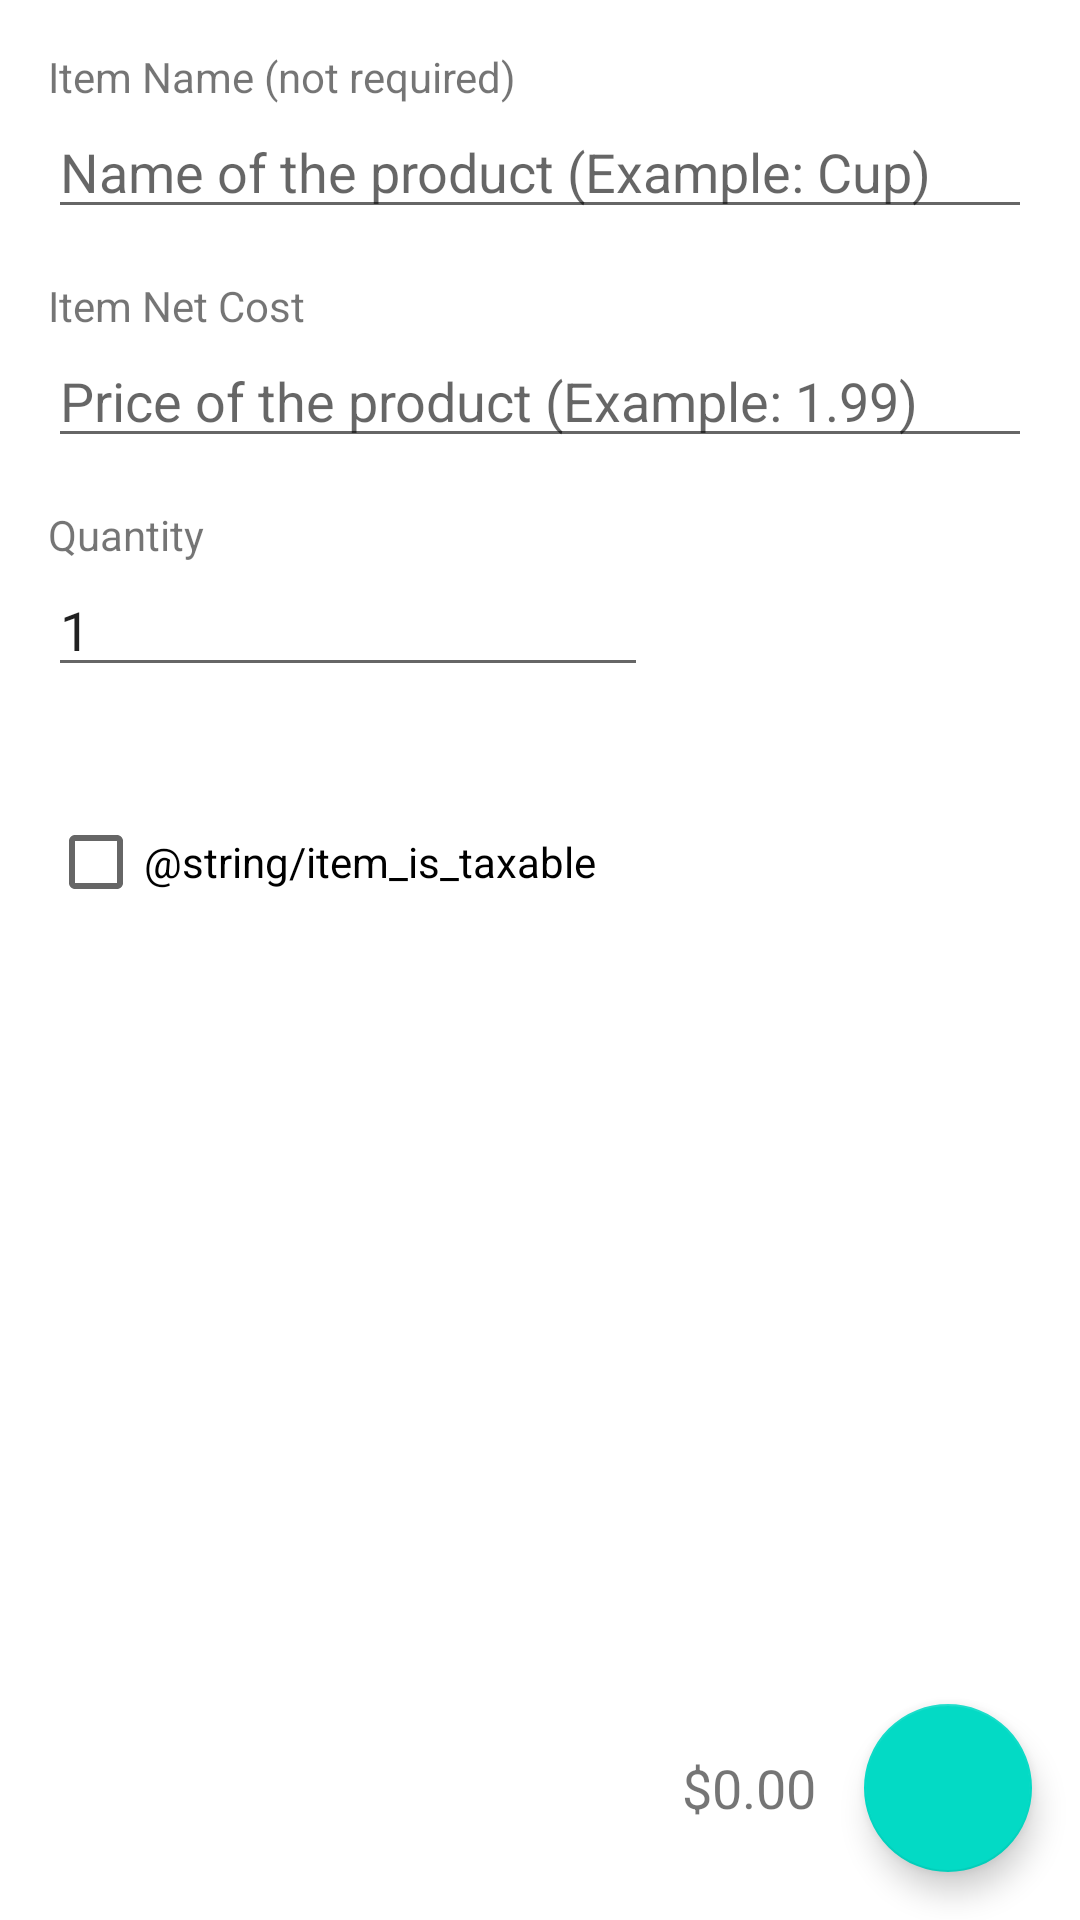

The Android layout XML behind this screen, and the referenced resources:
<!-- AndroidManifest.xml: application theme Theme.PriceCalc -->
<!-- res/layout/activity_add_item.xml -->
<?xml version="1.0" encoding="utf-8"?>
<androidx.constraintlayout.widget.ConstraintLayout xmlns:android="http://schemas.android.com/apk/res/android"
    xmlns:app="http://schemas.android.com/apk/res-auto"
    xmlns:tools="http://schemas.android.com/tools"
    android:id="@+id/linearLayout2"
    android:layout_width="match_parent"
    android:layout_height="match_parent"
    android:fitsSystemWindows="true"
    android:label="@string/add_item"
    tools:context=".AddItem">

        <ScrollView
            android:id="@+id/scrollView2"
            android:layout_width="0dp"
            android:layout_height="0dp"
            app:layout_constraintBottom_toBottomOf="@+id/coordinatorLayoutA"
            app:layout_constraintEnd_toEndOf="parent"
            app:layout_constraintStart_toStartOf="parent"
            app:layout_constraintTop_toTopOf="parent">

                <LinearLayout
                    android:layout_width="match_parent"
                    android:layout_height="wrap_content"
                    android:layout_marginStart="16dp"
                    android:layout_marginTop="16dp"
                    android:layout_marginEnd="16dp"
                    android:orientation="vertical"
                    app:layout_constraintEnd_toEndOf="parent"
                    app:layout_constraintStart_toStartOf="parent"
                    app:layout_constraintTop_toTopOf="parent">

                        <TextView
                            android:id="@+id/textView2"
                            android:layout_width="wrap_content"
                            android:layout_height="wrap_content"
                            android:focusable="false"
                            android:focusableInTouchMode="false"
                            android:text="@string/itemNameHint" />

                        <EditText
                            android:id="@+id/itemNameEditText"
                            android:layout_width="match_parent"
                            android:layout_height="wrap_content"
                            android:autofillHints=""
                            android:ems="10"
                            android:hint="@string/itemNameEditText_Hint"
                            android:inputType="textCapWords"
                            android:maxLength="100"
                            android:maxLines="1"
                            android:singleLine="true"
                            tools:ignore="TouchTargetSizeCheck" />

                        <TextView
                            android:id="@+id/textView3"
                            android:layout_width="wrap_content"
                            android:layout_height="wrap_content"
                            android:layout_marginTop="16dp"
                            android:focusable="false"
                            android:focusableInTouchMode="false"
                            android:text="@string/item_net_cost" />

                        <EditText
                            android:id="@+id/itemCostEditText"
                            android:layout_width="match_parent"
                            android:layout_height="wrap_content"
                            android:ems="10"
                            android:hint="@string/ProductPriceLabelHint"
                            android:importantForAutofill="no"
                            android:inputType="numberDecimal"
                            android:maxLength="50"
                            android:maxLines="1"
                            android:singleLine="true"
                            tools:ignore="TouchTargetSizeCheck" />

                        <TextView
                            android:id="@+id/textView5"
                            android:layout_width="wrap_content"
                            android:layout_height="wrap_content"
                            android:layout_marginTop="16dp"
                            android:focusable="false"
                            android:focusableInTouchMode="false"
                            android:text="@string/quantity" />

                        <EditText
                            android:id="@+id/itemQuantityEditText"
                            android:layout_width="200dp"
                            android:layout_height="wrap_content"
                            android:ems="10"
                            android:hint="@string/item_quantity"
                            android:importantForAutofill="no"
                            android:inputType="number"
                            android:text="@string/defValue"
                            tools:ignore="LabelFor,TouchTargetSizeCheck" />

                        <LinearLayout
                            android:layout_width="match_parent"
                            android:layout_height="wrap_content"
                            android:layout_marginTop="8dp"
                            android:gravity="center_vertical"
                            android:orientation="horizontal">

                                <CheckBox
                                    android:id="@+id/isTaxDeductible_CheckBox"
                                    android:layout_width="wrap_content"
                                    android:layout_height="wrap_content"
                                    android:text="@string/item_is_taxable" />

                                <TextView
                                    android:id="@+id/textView"
                                    android:layout_width="wrap_content"
                                    android:layout_height="wrap_content"
                                    android:layout_marginStart="16dp"
                                    android:focusable="false"
                                    android:focusableInTouchMode="false"
                                    android:text="@string/addItem_taxDeductibleInfo"
                                    android:visibility="invisible" />
                        </LinearLayout>

                </LinearLayout>
        </ScrollView>

        <androidx.coordinatorlayout.widget.CoordinatorLayout
            android:id="@+id/coordinatorLayoutA"
            android:layout_width="0dp"
            android:layout_height="0dp"
            app:layout_constraintBottom_toBottomOf="parent"
            app:layout_constraintEnd_toEndOf="parent"
            app:layout_constraintStart_toStartOf="parent"
            app:layout_constraintTop_toTopOf="parent">

                <LinearLayout
                    android:id="@+id/linearLayoutMaster"
                    android:layout_width="match_parent"
                    android:layout_height="wrap_content"
                    android:layout_gravity="bottom|end"
                    android:gravity="center_vertical"
                    android:layoutDirection="rtl"
                    android:orientation="horizontal">

                        <com.google.android.material.floatingactionbutton.FloatingActionButton
                            android:id="@+id/confirmFloatingActionButton"
                            android:layout_width="wrap_content"
                            android:layout_height="wrap_content"
                            android:layout_marginStart="16dp"
                            android:layout_marginTop="16dp"
                            android:layout_marginEnd="16dp"
                            android:layout_marginBottom="16dp"
                            android:clickable="true"
                            android:contentDescription="@string/add_item"
                            android:focusable="true"
                            app:srcCompat="@drawable/ic_baseline_check_24" />

                        <TextView
                            android:id="@+id/totalCostLabel"
                            android:layout_width="wrap_content"
                            android:layout_height="wrap_content"
                            android:text="@string/defValue_Price"
                            android:textSize="18sp" />
                </LinearLayout>

        </androidx.coordinatorlayout.widget.CoordinatorLayout>

</androidx.constraintlayout.widget.ConstraintLayout>
<!-- resources referenced by this layout -->
<resources>
  <string name="ProductPriceLabelHint">Price of the product (Example: 1.99)</string>
  <string name="addItem_taxDeductibleInfo">If checked, item tax based on the specified tax rate will automatically be applied to the final price of the item.</string>
  <string name="add_item">Add Item</string>
  <string name="defValue">1</string>
  <string name="defValue_Price">$0.00</string>
  <string name="itemNameEditText_Hint">Name of the product (Example: Cup)</string>
  <string name="itemNameHint">Item Name (not required)</string>
  <string name="item_net_cost">Item Net Cost</string>
  <string name="item_quantity">Item Quantity</string>
  <string name="quantity">Quantity</string>
  <style name="Theme.PriceCalc" parent="Theme.MaterialComponents.DayNight.DarkActionBar">
          
          <item name="colorPrimary">@color/purple_500</item>
          <item name="colorPrimaryVariant">@color/purple_700</item>
          <item name="colorOnPrimary">@color/white</item>
          
          <item name="colorSecondary">@color/teal_200</item>
          <item name="colorSecondaryVariant">@color/teal_700</item>
          <item name="colorOnSecondary">@color/white</item>
          <item name="cardBackgroundColor">#FFFFFF</item>
          
          <item name="android:statusBarColor" tools:targetApi="l">?attr/colorPrimaryVariant</item>
          
      </style>
  <!-- not gathered from this repository: default colours our renderer supplied (Android Studio template values) -->
  <color name="purple_500">#FF6200EE</color>
  <color name="purple_700">#FF3700B3</color>
  <color name="teal_200">#FF03DAC5</color>
  <color name="teal_700">#FF018786</color>
  <color name="white">#FFFFFFFF</color>
</resources>
